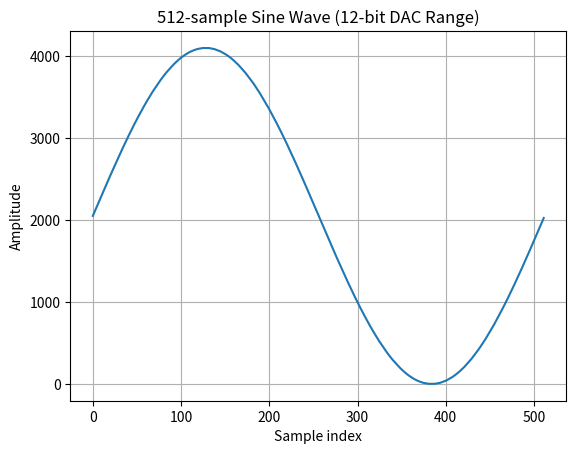

Python code for this plot:
import numpy as np
import matplotlib.pyplot as plt

# Parameters
num_samples = 512       # Number of points
amplitude = 4095        # For a 12-bit DAC (0–4095)
frequency = 1           # 1 Hz sine wave
sample_rate = 512       # Samples per second (1 cycle)

# Generate sample points (0 to 2π)
t = np.arange(num_samples)
sine_wave = amplitude * (np.sin(2 * np.pi * frequency * t / sample_rate) + 1) / 2  # 0–4095 range

# Convert to integers (for DAC)
sine_wave_int = np.round(sine_wave).astype(np.uint16)

# --- Save to C array format ---
output_filename = "sine_wave_512.c"

with open(output_filename, "w") as f:
    f.write(f"// {num_samples}-sample sine wave for 12-bit DAC\n")
    f.write(f"uint16_t waveForm[{num_samples}] = {{\n")

    # Write 8 values per line for readability
    for i in range(0, num_samples, 8):
        line = ", ".join(f"{v:5d}" for v in sine_wave_int[i:i+8])
        if i + 8 < num_samples:
            f.write(f"    {line},\n")
        else:
            f.write(f"    {line}\n")

    f.write("};\n")

print(f"\n C array saved to '{output_filename}' successfully!")

# --- Optional: plot it ---
plt.plot(t, sine_wave_int)
plt.title("512-sample Sine Wave (12-bit DAC Range)")
plt.xlabel("Sample index")
plt.ylabel("Amplitude")
plt.grid(True)
plt.show()
